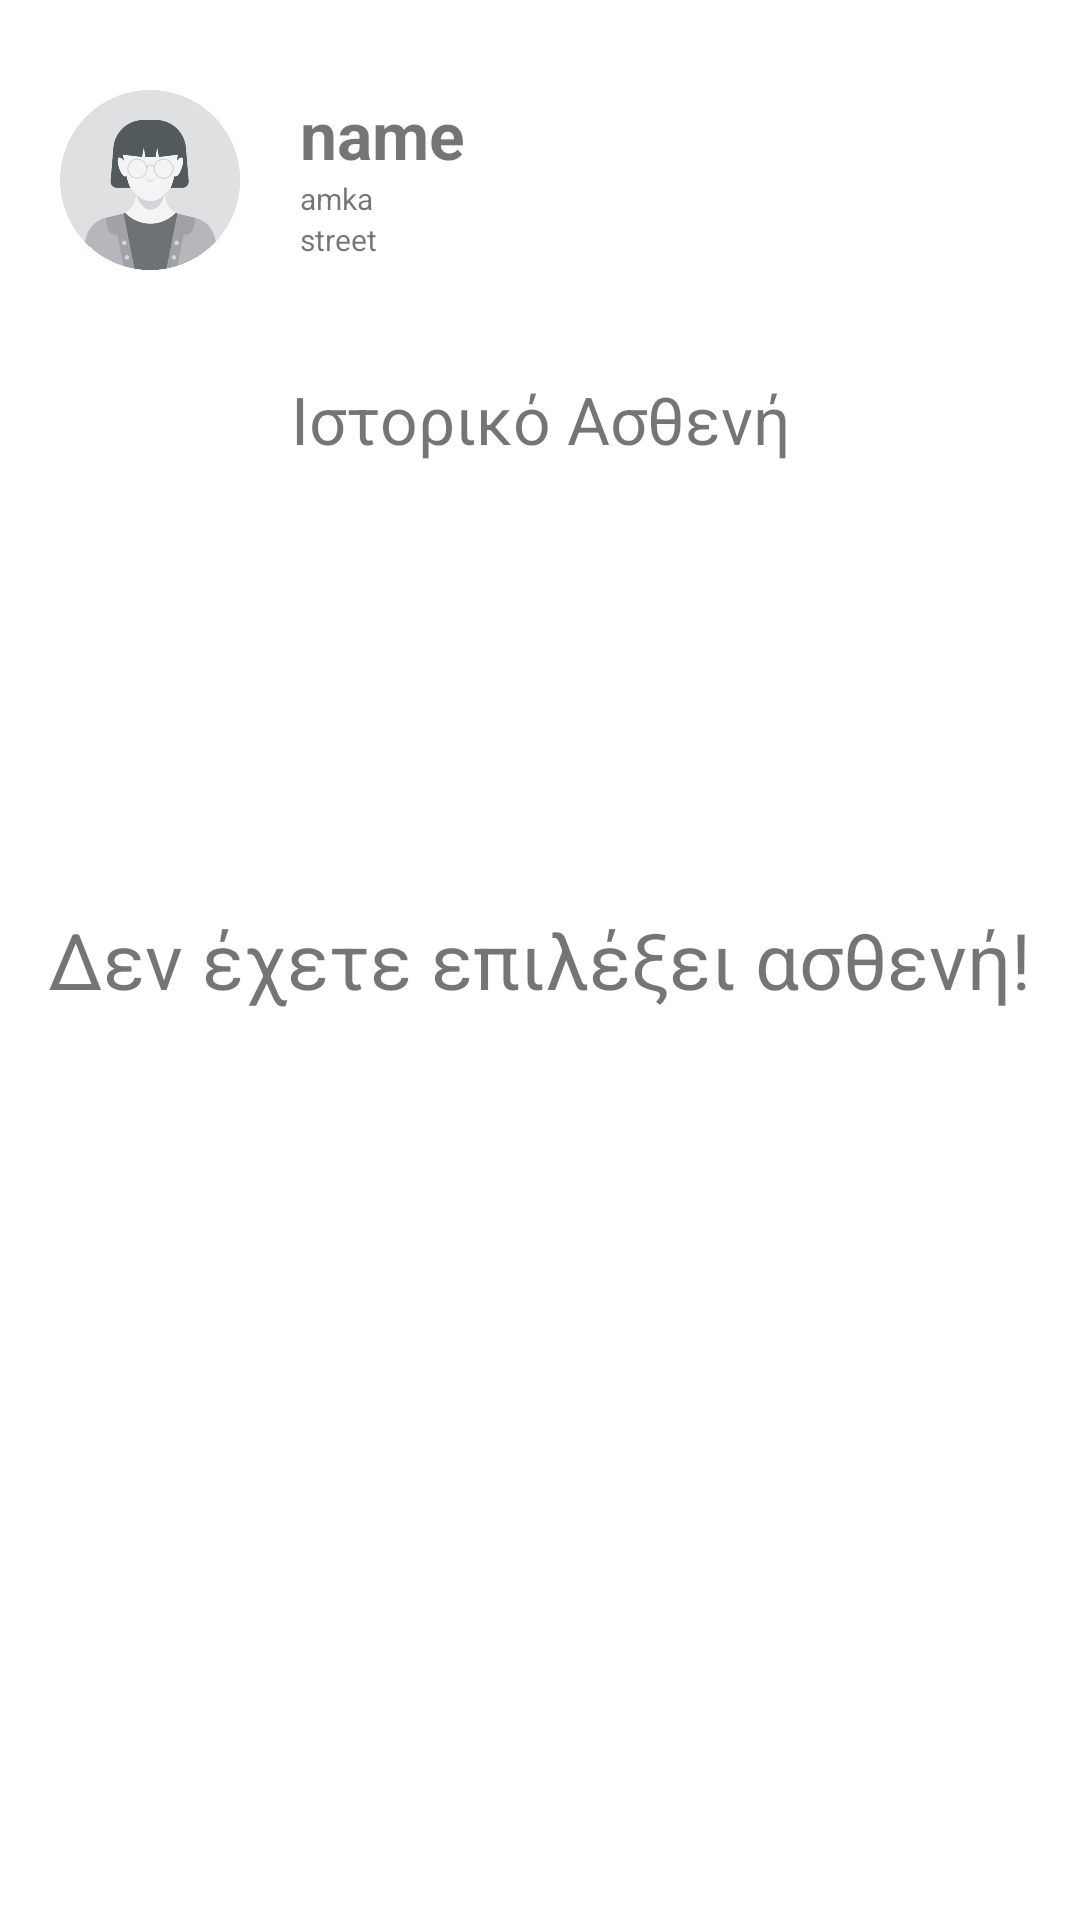

Reconstruct the res/layout file that produces this screen, plus the resources it refers to.
<!-- AndroidManifest.xml: application theme Theme.Humanaid -->
<!-- res/layout/fragment_patientview.xml -->
<?xml version="1.0" encoding="utf-8"?>
<FrameLayout xmlns:android="http://schemas.android.com/apk/res/android"
    xmlns:app="http://schemas.android.com/apk/res-auto"
    xmlns:tools="http://schemas.android.com/tools"
    android:layout_width="match_parent"
    android:layout_height="match_parent"
    tools:context=".PatientFragment"
    android:id="@+id/HistoryLayout">

    <TextView
        android:id="@+id/NoPatient"
        android:layout_width="wrap_content"
        android:layout_height="wrap_content"
        android:text="Δεν έχετε επιλέξει ασθενή!"
        android:textSize="26dp"
        android:layout_gravity= "center"/>

    <RelativeLayout
        android:orientation="horizontal"
        android:layout_width="match_parent"
        android:layout_height="match_parent">

        <RelativeLayout
            android:id="@+id/profil"
            android:layout_width="match_parent"
            android:layout_height="wrap_content"
            android:layout_marginStart="20dp"
            android:layout_marginTop="20dp"
            android:layout_marginEnd="20dp"
            android:layout_marginBottom="20dp">

            <ImageView
                android:id="@+id/imageView2"
                android:layout_width="60dp"
                android:layout_height="60dp"
                android:layout_centerVertical="true"
                android:layout_marginStart="0dp"
                android:layout_marginTop="10dp"
                android:layout_marginEnd="20dp"
                android:layout_marginBottom="10dp"
                android:src="@drawable/profile1" />

            <TextView
                android:id="@+id/TextViewName"
                android:layout_width="wrap_content"
                android:layout_height="wrap_content"
                android:layout_toRightOf="@id/imageView2"
                android:layout_marginTop="10dp"
                android:text="name"
                android:textSize="22dp"
                android:textStyle="bold" />

            <TextView
                android:id="@+id/TextViewAmka"
                android:layout_width="wrap_content"
                android:layout_height="wrap_content"
                android:layout_below="@id/TextViewName"
                android:layout_toRightOf="@id/imageView2"
                android:text="amka"
                android:textSize="10dp" />

            <TextView
                android:id="@+id/TextViewStreet"
                android:layout_width="wrap_content"
                android:layout_height="wrap_content"
                android:layout_below="@id/TextViewAmka"
                android:layout_toRightOf="@id/imageView2"
                android:text="street"
                android:textSize="10dp" />

        </RelativeLayout>

        <TextView
            android:id="@+id/PatientHis"
            android:layout_margin="5dp"
            android:layout_width="match_parent"
            android:layout_height="wrap_content"
            android:text="Ιστορικό Ασθενή"
            android:gravity="center"
            android:textSize="22dp"
            android:layout_below="@id/profil"/>

    <ListView
        android:id="@+id/Appointments"
        android:layout_margin="15dp"
        android:layout_width="match_parent"
        android:layout_height="wrap_content"
        android:layout_below="@id/PatientHis"/>

        <include
            android:id="@+id/listA"
            layout="@layout/list_appointments"
            android:visibility="invisible"
            android:layout_width="match_parent"
            android:layout_height="wrap_content"
            android:layout_alignParentBottom="true"/>
    </RelativeLayout>


</FrameLayout>
<!-- res/layout/list_appointments.xml (included above) -->
<?xml version="1.0" encoding="utf-8"?>
<LinearLayout
    xmlns:android="http://schemas.android.com/apk/res/android"
    android:layout_width="match_parent"
    android:layout_height="match_parent">
    <RelativeLayout
        android:layout_marginTop="60dp"
        android:layout_width="match_parent"
        android:layout_height="30dp"
        android:layout_margin="6dp">
        <ImageView
            android:id="@+id/icon"
            android:layout_width="25dp"
            android:layout_height="25dp"
            android:src = "@android:drawable/ic_delete"
            android:layout_centerVertical="true"/>
        <TextView
            android:id="@+id/appointment"
            android:layout_marginStart="60dp"
            android:text="Appointment"
            android:textSize="14dp"
            android:layout_width="wrap_content"
            android:layout_height="wrap_content"
            android:layout_centerVertical="true"/>

    </RelativeLayout>

</LinearLayout>
<!-- resources referenced by this layout -->
<resources>
  <!-- drawable profile1: png bitmap (drawable, 94883 bytes) -->
  <style name="Theme.Humanaid" parent="Theme.MaterialComponents.DayNight.NoActionBar">
          
          <item name="colorPrimary">@color/purple_500</item>
          <item name="colorPrimaryVariant">@color/purple_700</item>
          <item name="colorOnPrimary">@color/white</item>
          
          <item name="colorSecondary">@color/teal_200</item>
          <item name="colorSecondaryVariant">@color/teal_700</item>
          <item name="colorOnSecondary">@color/black</item>
          
          <item name="android:statusBarColor">?attr/colorPrimaryVariant</item>
          
      </style>
  <color name="purple_500">#FF6200EE</color>
  <color name="purple_700">#FF3700B3</color>
  <color name="white">#FFFFFFFF</color>
  <color name="teal_200">#FF03DAC5</color>
  <color name="teal_700">#FF018786</color>
  <color name="black">#FF000000</color>
</resources>
